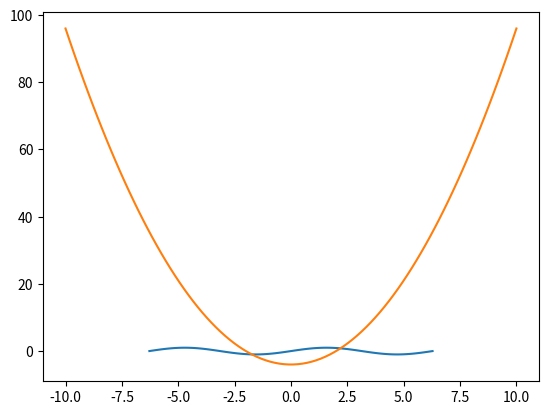

This figure's Python source:
#numpy dizileri üzerinde vektörel işlemler  :işleme girerken karşılıklı elemanlar işleme giriyor
#her elemana aynı skaler işlemleri yap ak istersem np array ierisinde işlem yaptırmalıyım

#numpy mantığı:veri setini al sütunlar feature olsun satırlar item olsun bu şekilde analiz et. ####

import numpy as np
import matplotlib.pyplot as plt
#her matris
a = np.array([[1, 2, 3], [4, 5, 6], [7, 8, 9]])
b = np.array([[10], [20], [30]])

c = a + b
print(c)

#matris çarpımı yapmak istersem dot fonksiyonunu kullanmalıyım
a = np.array([[1, 2, 3], [4, 5, 6], [7, 8, 9]])
b = np.array([[1], [2], [3]])
c = np.dot(a, b)
print(c)

#broadcasting islemi ile satır satır toplama satır ve sütun uyumuna bakmadan işlem yapılabilir.satırlar işlem yaptırılıyor
a = np.array([[1, 2, 3], [4, 5, 6], [7, 8, 9]])
b = np.array([10, 20, 30])
c = a + b
print(c)

#yukarıdaki örneğe benzemesine rağmen farklı bir output oluşturur:sütunlar işleme sokuluyor
a = np.array([[1, 2, 3], [4, 5, 6], [7, 8, 9]])
b = np.array([[10], [20], [30]])
c = a + b
print(c)

#linspace fonksiyonu ile grafik çizdirme
import numpy as np
import matplotlib.pyplot as plt
x = np.linspace(-6.28, 6.28, 100) #100'er tane x ve y noktası elde edip grafik çizdireceğim
y = np.sin(x)
plt.plot(x, y) #grafiği shown etme işlemi yapıyorum

#x**2 -4 parabolünü çizdirmek istersem
x = np.linspace(-10, 10, 100)
y = x ** 2 - 4
plt.plot(x, y)

#max fonksiyonu ile en büyük elemana erişmek istersem
import numpy as np
a = np.array([[23, 4, 5], [17, 7, 8], [9, 4, 4]])
result = np.max(a)
print(result) #23 ekran çıktısı oluşuyor

#bir nparrayde ve bir sutunda en büyük değeri bulmak istersem
a = np.array([[23, 4, 5], [17, 7, 8], [9, 15, 4]])
print(a)
print('-----------')
result = np.max(a, axis=0) #sütunlardaki en büyük değerleri buluyor
result2 = np.max(a, axis=1) #satırlardaki en büyük değeri bulmak istersem
print(result)
print(result2)

#sort fonksiyonu:view oluşturmaz
a = np.array([23, 4, 5, 17, 7, 8, 9, 4, 4])
b = np.sort(a) # a yı sort edip yeni bir b nesnesi oluşturuyor
print(b)
print('-' * 10)
a.sort() #a dizisini kendi icinde srt ediyor
print(a)

#satırları da kendi aralarında sort edebilirim
a = np.array([[23, 4, 5], [17, 7, 8], [9, 4, 4]])
b = np.sort(a, axis=1) #satır sorting islemi yaptım
print(b)

#argsort fonksiyonu:indisleri sıraya diziyor sortta ise elemanlar sıraya diziliyordu
a = np.array([23, 4, 5, 17])
b = np.argsort(a)
print(a)
print(b)

#argsort yardımıyla sorting yapma örneği:
a = np.array([23, 4, 5, 17])
b = np.argsort(a)
print(a)
print('-' * 10)
print(a[b])

#argmax fonksiyonu:
a = np.array([23, 4, 50, 17])
b = np.argmax(a)
print(a)
print(b)

#fromiter fonksiyonu:iterable bir nesneyi alıyor nparray elde ediyor np.array fonksiyonu ile  de bu işlem yapılabiliyordu fakat
#np.array fonksiyonuna sadece tuple,list gibi iterable nesneler veriliyor
b = np.fromiter((i * i for i in range(10)), dtype='float32')
print(b)

#asarray fonksiyonu:içeriği aynı kalsın dtype değişsin istersem kullanıyorum typecast işlemi yapmış gibi oluyorum
a = np.array([1, 2.9, 3.2, 4.3], dtype='float32')
b = np.asarray(a, dtype='int32')







